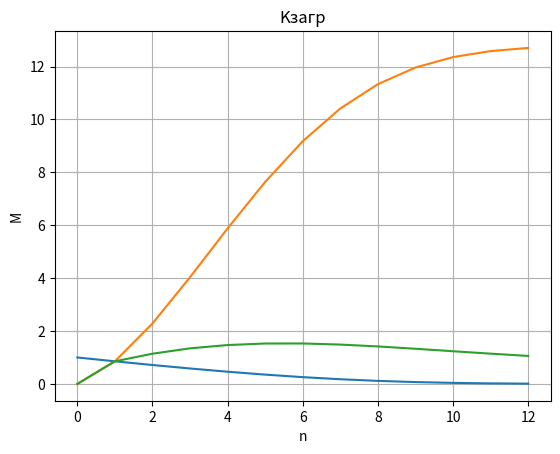

The matplotlib source for this figure:
import matplotlib.pyplot as plt
import numpy as np
import pylab as p
from numpy import *
from matplotlib.ticker import (MultipleLocator, FormatStrFormatter,
                               AutoMinorLocator)
from math import *
from scipy import integrate

R = [2, 8, 11, 5]
G = [1, 10, 6, 10]
B = [2, 9, 11, 7]
RGB = [5, 27, 28, 22]

Tc = R[1]
Ts = G[1] + B[1] + RGB[2]

l = 1 / Tc      #
m = 1 / Ts      # интенсивность потока обслуживания
p = l / m
A = [1] #       1,      p,              p^2,                p^3,        p^4, ...
P0 = [1] #      1 / 1,  1 / (1 + p),    1 / (1 + p + p^2), ...

sum = A[0]

for i in range(1, 100):
    A.append(A[-1] * p / i)
    sum += A[-1]
    P0.append(1 / sum)

n = 0

while A[n] * P0[n] > 0.01:
    n += 1
print(n)


def otk(n):
    x = [i for i in range(n + 1)]
    D = [A[i] * P0[i] for i in x]
    plt.title("Pотк")  # заголовок
    plt.xlabel("n")  # ось абсцисс
    plt.ylabel("P")  # ось ординат
    plt.grid()  # включение отображение сетки
    plt.plot(x, D)
    plt.show()


def busy(n):
    x = [i for i in range(n + 1)]
    M = [A[i] * P0[i] * i for i in x]
    MM = M
    for i in range(1, n + 1):
        MM[i] += MM[i - 1]
    plt.title("Mзан")  # заголовок
    plt.xlabel("n")  # ось абсцисс
    plt.ylabel("M")  # ось ординат
    plt.grid()  # включение отображение сетки
    plt.plot(x, MM)
    plt.show()


def zagr(n):
    x = [i for i in range(n + 1)]
    M = [A[i] * P0[i] * i for i in x]
    K = M
    for i in range(1, n + 1):
        K[i] += K[i - 1]
    for i in range(1, n + 1):
        K[i] /= i
    plt.title("Kзагр")  # заголовок
    plt.xlabel("n")  # ось абсцисс
    plt.ylabel("M")  # ось ординат
    plt.grid()  # включение отображение сетки
    plt.plot(x, K)
    plt.show()

otk(n)
busy(n)
zagr(n)

# x = []
# y = []
#
# plt.title("P(3 <= k)")  # заголовок
# plt.xlabel("n")  # ось абсцисс
# plt.ylabel("P(k)")  # ось ординат
# plt.grid()  # включение отображение сетки
# plt.plot(x, y)
# plt.show()
